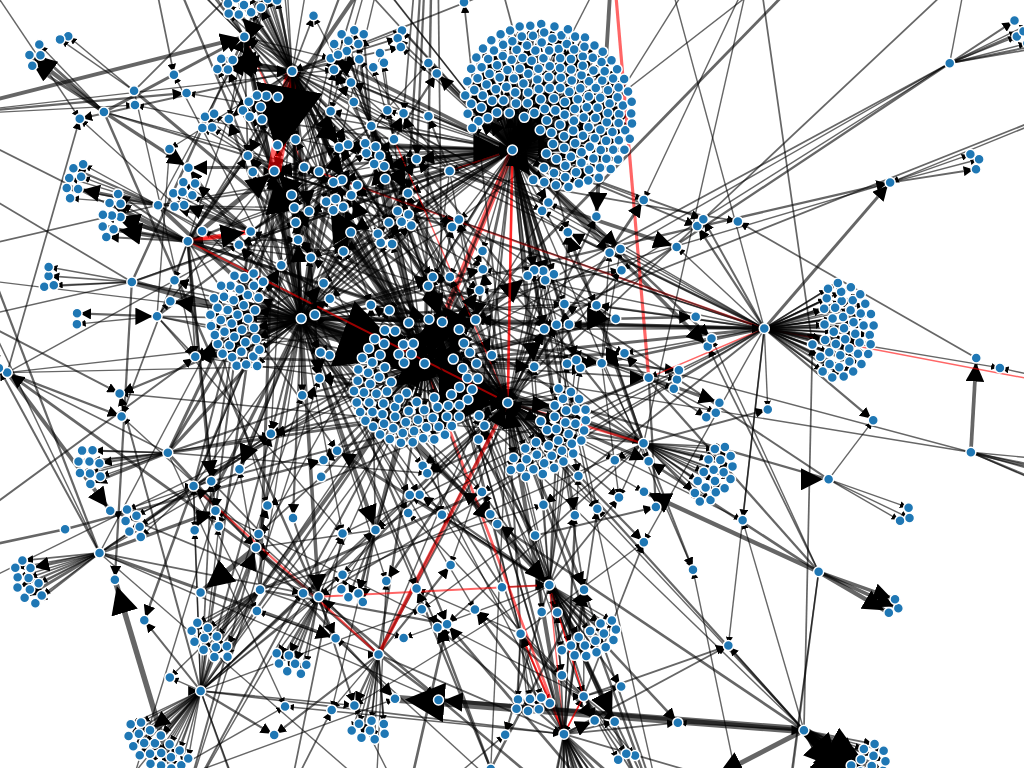
D3 v4 page, settled after 360 driven frames (6 s of simulated time); the page loaded 1 data file(s).



var svg = d3.select("svg"),
    width = svg.attr("width"),
    height = svg.attr("height");

window.onload = window.onresize = function() {
  svg.attr('width', document.body.clientWidth);
  svg.attr('height', document.body.clientHeight);
};

var direction = function(direction) {
  return direction == "both" ? "red" : "black";
};

var color = d3.scaleOrdinal(d3.schemeCategory20);

var simulation = d3.forceSimulation()
    .force("link", d3.forceLink().id(function(d) { return d.id; }))
    .force("charge", d3.forceManyBody())
    .force("center", d3.forceCenter(width / 2, height / 2));

var zoom = d3.zoom()
    .scaleExtent([0.1, 10])
    .on("zoom", zoomed);

svg.call(zoom);

var container = svg.append("g");

// build the arrow.
svg.append("svg:defs").selectAll("marker")
    .data(["end"])      // Different link/path types can be defined here
  .enter().append("svg:marker")    // This section adds in the arrows
    .attr("id", String)
    .attr("viewBox", "0 -5 10 10")
    .attr("refX", 12.5)
    .attr("refY", 0)
    .attr("markerWidth", 5)
    .attr("markerHeight", 5)
    .attr("orient", "auto")
  .append("svg:path")
    .attr("d", "M0,-5L10,0L0,5");

d3.json("graph.json", function(error, graph) {
  if (error) throw error;

  var link = container.append("g")
      .attr("class", "links")
    .selectAll("line")
    .data(graph.edges)
    .enter().append("line")
      .attr("stroke", function(d) { return direction(d.direction); })
      .attr("stroke-width", function(d) { return Math.sqrt(d.count); })
      .attr("marker-end", "url(#end)");

  var node = container.append("g")
      .attr("class", "nodes")
    .selectAll("circle")
    .data(graph.nodes)
    .enter().append("circle")
      .attr("r", 5)
      .attr("fill", function(d) { return color(1); })
      // .enter().exit()
      .call(d3.drag()
          .on("start", dragstarted)
          .on("drag", dragged)
          .on("end", dragended))

  node.append('title')
      .text(function(d) { return d.label; })

  simulation
      .nodes(graph.nodes)
      .on("tick", ticked);

  simulation.force("link")
      .links(graph.edges);

  function ticked() {
    link
        .attr("x1", function(d) { return d.source.x; })
        .attr("y1", function(d) { return d.source.y; })
        .attr("x2", function(d) { return d.target.x; })
        .attr("y2", function(d) { return d.target.y; });

    node
        .attr("cx", function(d) { return d.x; })
        .attr("cy", function(d) { return d.y; });
  }
});

function zoomed() {
  container.attr("transform", d3.event.transform);
}

function dragstarted(d) {
  if (!d3.event.active) simulation.alphaTarget(0.3).restart();
  d.fx = d.x;
  d.fy = d.y;
}

function dragged(d) {
  d.fx = d3.event.x;
  d.fy = d3.event.y;
}

function dragended(d) {
  if (!d3.event.active) simulation.alphaTarget(0);
  d.fx = null;
  d.fy = null;
}



### data: graph.json
{
 "nodes": [
  {
   "id": 0,
   "label": "MhzBnt"
  },
  {
   "id": 6,
   "label": "Abu_Naoufal"
  },
  {
   "id": 7,
   "label": "Bedouin127"
  },
  {
   "id": 10,
   "label": "freelance_112"
  },
  {
   "id": 11,
   "label": "Nidalgazaui"
  },
  {
   "id": 12,
   "label": "sarahlee1429"
  },
  {
   "id": 13,
   "label": "mirxank"
  },
  {
   "id": 15,
   "label": "DanieleRaineri"
  },
  "... 1,218 more items"
 ],
 "edges": [
  {
   "count": 2,
   "source": 599,
   "direction": "out",
   "target": 1761
  },
  {
   "count": 2,
   "source": 599,
   "direction": "out",
   "target": 2780
  },
  {
   "count": 2,
   "source": 599,
   "direction": "out",
   "target": 279
  },
  {
   "count": 2,
   "source": 599,
   "direction": "out",
   "target": 473
  },
  {
   "count": 2,
   "source": 599,
   "direction": "out",
   "target": 2212
  },
  {
   "count": 2,
   "source": 599,
   "direction": "out",
   "target": 1358
  },
  {
   "count": 3,
   "source": 599,
   "direction": "out",
   "target": 1049
  },
  {
   "count": 2,
   "source": 599,
   "direction": "out",
   "target": 1422
  },
  "... 1,759 more items"
 ]
}